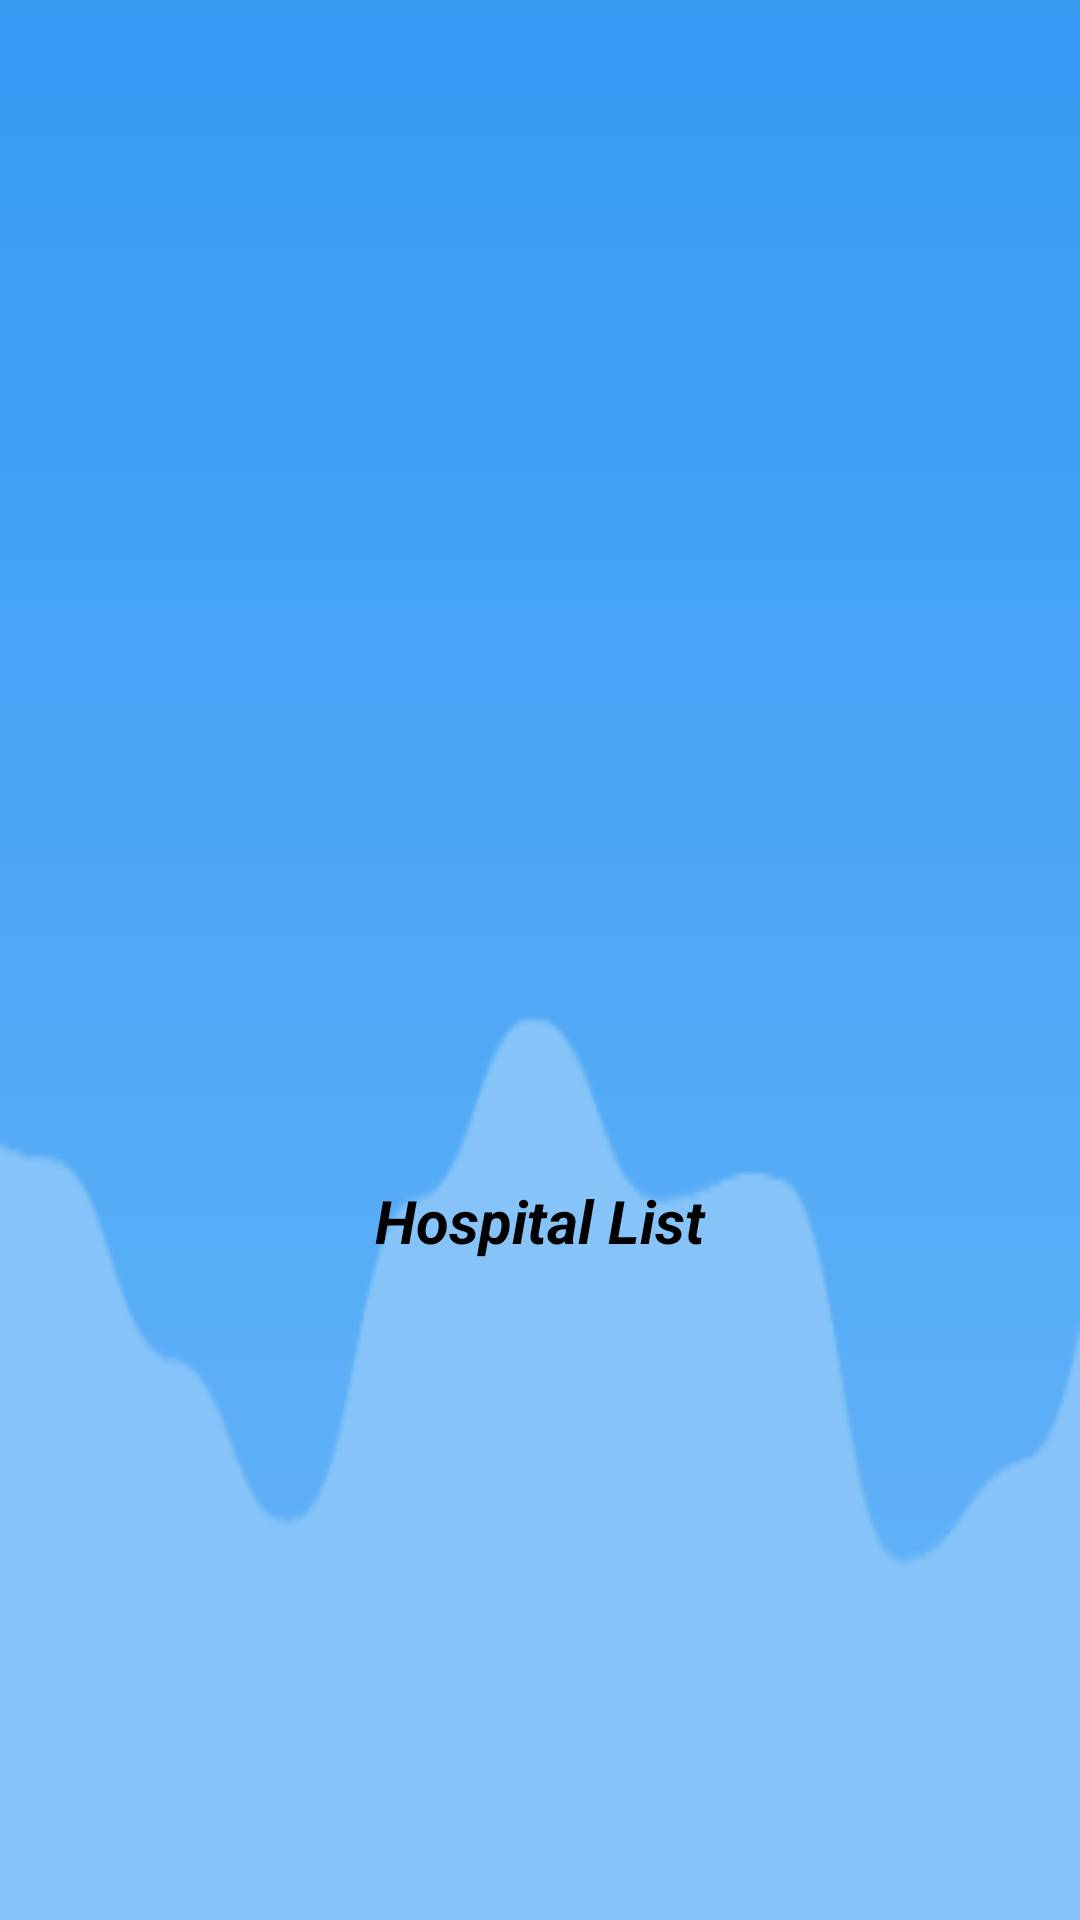

The Android layout XML behind this screen, and the referenced resources:
<!-- AndroidManifest.xml: application theme Theme.Superheroes -->
<!-- res/layout/rec_item.xml -->
<?xml version="1.0" encoding="utf-8"?>
<androidx.constraintlayout.widget.ConstraintLayout xmlns:android="http://schemas.android.com/apk/res/android"
    xmlns:app="http://schemas.android.com/apk/res-auto"
    xmlns:tools="http://schemas.android.com/tools"
    android:layout_width="match_parent"
    android:layout_height="wrap_content"
    android:background="@mipmap/ic_launcher_background_200">

    <androidx.constraintlayout.widget.ConstraintLayout
        android:id="@+id/cardView"
        android:layout_width="0dp"
        android:layout_height="200dp"
        android:layout_marginStart="16dp"
        android:layout_marginTop="32dp"
        android:layout_marginEnd="16dp"
        android:layout_marginBottom="16dp"
        app:layout_constraintBottom_toBottomOf="parent"
        app:layout_constraintEnd_toEndOf="parent"
        app:layout_constraintStart_toStartOf="parent"
        app:layout_constraintTop_toTopOf="parent">

        <ImageView
            android:id="@+id/imageHospt"
            android:layout_width="0dp"
            android:layout_height="150dp"
            app:layout_constraintEnd_toEndOf="parent"
            app:layout_constraintHorizontal_bias="0.0"
            app:layout_constraintStart_toStartOf="parent"
            app:layout_constraintTop_toTopOf="parent"
            app:srcCompat="@drawable/ic_launcher_background" />

        <TextView
            android:id="@+id/rectext"
            android:layout_width="0dp"
            android:layout_height="0dp"
            android:layout_marginTop="8dp"
            android:gravity="center"
            android:text="@string/Hospital_List"
            android:textColor="#000000"
            android:textSize="20sp"
            android:textStyle="bold|italic"
            app:layout_constraintBottom_toBottomOf="parent"
            app:layout_constraintEnd_toEndOf="parent"
            app:layout_constraintStart_toStartOf="parent"
            app:layout_constraintTop_toBottomOf="@id/imageHospt" />
    </androidx.constraintlayout.widget.ConstraintLayout>
</androidx.constraintlayout.widget.ConstraintLayout>
<!-- resources referenced by this layout -->
<resources>
  <!-- mipmap ic_launcher_background_200: png bitmap (mipmap-hdpi, 1877 bytes) -->
  <string name="Hospital_List">Hospital List</string>
  <style name="Theme.Superheroes" parent="Theme.MaterialComponents.DayNight.DarkActionBar">
          
          <item name="colorPrimary">@color/purple_500</item>
          <item name="colorPrimaryVariant">@color/purple_700</item>
          <item name="colorOnPrimary">@color/white</item>
          
          <item name="colorSecondary">@color/teal_200</item>
          <item name="colorSecondaryVariant">@color/teal_700</item>
          <item name="colorOnSecondary">@color/black</item>
          
          <item name="android:statusBarColor" tools:targetApi="l">?attr/colorPrimaryVariant</item>
          
      </style>
  <color name="purple_500">#FF6200EE</color>
  <color name="purple_700">#FF3700B3</color>
  <color name="white">#FFFFFFFF</color>
  <color name="teal_200">#FF03DAC5</color>
  <color name="teal_700">#FF018786</color>
  <color name="black">#FF000000</color>
</resources>
